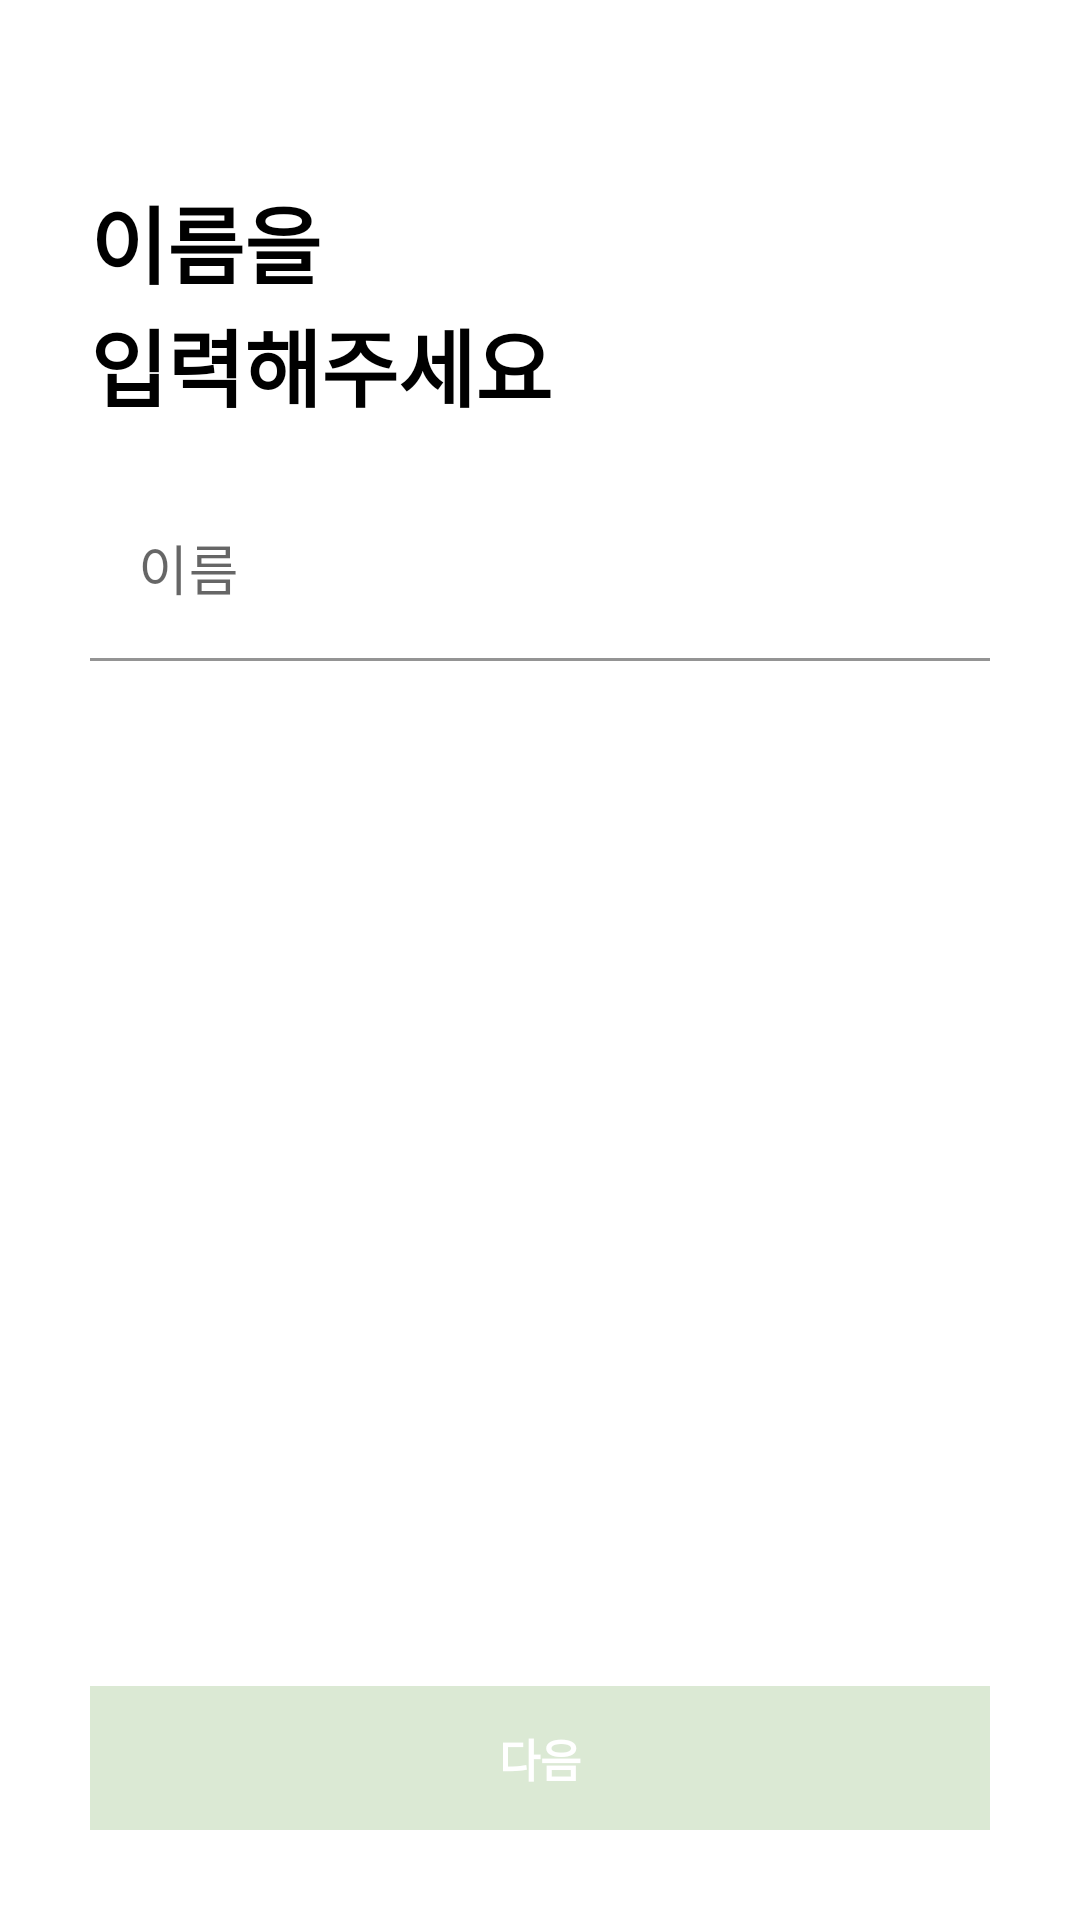

The Android layout XML behind this screen, and the referenced resources:
<!-- AndroidManifest.xml: application theme Theme.OreumMark -->
<!-- res/layout/activity_join_form.xml -->
<?xml version="1.0" encoding="utf-8"?>
<androidx.constraintlayout.widget.ConstraintLayout xmlns:android="http://schemas.android.com/apk/res/android"
    xmlns:app="http://schemas.android.com/apk/res-auto"
    xmlns:tools="http://schemas.android.com/tools"
    android:layout_width="match_parent"
    android:layout_height="match_parent"
    android:background="@color/white">

    <ImageView
        android:id="@+id/join_form_back"
        android:layout_width="wrap_content"
        android:layout_height="wrap_content"
        android:layout_marginStart="@dimen/join_form_margin"
        android:layout_marginTop="@dimen/join_form_margin"
        android:src="@drawable/ic_back"
        app:layout_constraintStart_toStartOf="parent"
        app:layout_constraintTop_toTopOf="parent"
        tools:ignore="ContentDescription" />

    <TextView
        android:id="@+id/join_form_title_top"
        android:layout_width="wrap_content"
        android:layout_height="wrap_content"
        android:layout_marginTop="@dimen/join_form_margin"
        android:text="@string/join_form_title_first_top"
        android:textColor="@color/black"
        android:textSize="@dimen/join_form_title_size"
        android:textStyle="bold"
        app:layout_constraintStart_toStartOf="@+id/join_form_back"
        app:layout_constraintTop_toBottomOf="@+id/join_form_back" />

    <TextView
        android:id="@+id/join_form_title_bottom"
        android:layout_width="wrap_content"
        android:layout_height="wrap_content"
        android:text="@string/join_form_title_first_bottom"
        android:textColor="@color/black"
        android:textSize="@dimen/join_form_title_size"
        android:textStyle="bold"
        app:layout_constraintStart_toStartOf="@+id/join_form_title_top"
        app:layout_constraintTop_toBottomOf="@+id/join_form_title_top" />

    <androidx.core.widget.NestedScrollView
        android:layout_width="match_parent"
        android:layout_height="0dp"
        android:layout_marginHorizontal="@dimen/join_form_margin"
        app:layout_constraintBottom_toBottomOf="parent"
        app:layout_constraintEnd_toEndOf="parent"
        app:layout_constraintStart_toStartOf="parent"
        app:layout_constraintTop_toBottomOf="@+id/join_form_title_bottom">

        <LinearLayout
            android:id="@+id/linearLayout"
            android:layout_width="match_parent"
            android:layout_height="match_parent"
            android:orientation="vertical">

            <com.google.android.material.textfield.TextInputLayout
                android:id="@+id/join_form_layout_nickname"
                android:layout_width="match_parent"
                android:layout_height="wrap_content"
                android:layout_marginTop="@dimen/join_form_layout_margin_top"
                android:hint="@string/hint_nickname"
                android:visibility="gone"
                app:errorEnabled="true">

                <com.google.android.material.textfield.TextInputEditText
                    android:id="@+id/join_form_edt_nickname"
                    android:layout_width="match_parent"
                    android:layout_height="wrap_content"
                    android:background="@android:color/transparent"
                    android:inputType="text"
                    android:maxLines="1"
                    android:textSize="@dimen/join_form_edittext_size" />
            </com.google.android.material.textfield.TextInputLayout>

            <com.google.android.material.textfield.TextInputLayout
                android:id="@+id/join_form_layout_password_check"
                android:layout_width="match_parent"
                android:layout_height="wrap_content"
                android:layout_marginTop="@dimen/join_form_layout_margin_top"
                android:hint="@string/hint_password_check"
                android:visibility="gone"
                app:errorEnabled="true">

                <com.google.android.material.textfield.TextInputEditText
                    android:id="@+id/join_form_edt_password_check"
                    android:layout_width="match_parent"
                    android:layout_height="wrap_content"
                    android:background="@android:color/transparent"
                    android:inputType="textPassword"
                    android:maxLines="1"
                    android:textSize="@dimen/join_form_edittext_size" />
            </com.google.android.material.textfield.TextInputLayout>

            <com.google.android.material.textfield.TextInputLayout
                android:id="@+id/join_form_layout_password"
                android:layout_width="match_parent"
                android:layout_height="wrap_content"
                android:layout_marginTop="@dimen/join_form_layout_margin_top"
                android:hint="@string/hint_password"
                android:visibility="gone"
                app:errorEnabled="true">

                <com.google.android.material.textfield.TextInputEditText
                    android:id="@+id/join_form_edt_password"
                    android:layout_width="match_parent"
                    android:layout_height="wrap_content"
                    android:background="@android:color/transparent"
                    android:inputType="textPassword"
                    android:maxLines="1"
                    android:textSize="@dimen/join_form_edittext_size" />
            </com.google.android.material.textfield.TextInputLayout>

            <com.google.android.material.textfield.TextInputLayout
                android:id="@+id/join_form_layout_email"
                android:layout_width="match_parent"
                android:layout_height="wrap_content"
                android:layout_marginTop="@dimen/join_form_layout_margin_top"
                android:hint="@string/hint_email"
                android:visibility="gone"
                app:errorEnabled="true">

                <com.google.android.material.textfield.TextInputEditText
                    android:id="@+id/join_form_edt_email"
                    android:layout_width="match_parent"
                    android:layout_height="wrap_content"
                    android:background="@android:color/transparent"
                    android:inputType="textEmailAddress"
                    android:maxLines="1"
                    android:textSize="@dimen/join_form_edittext_size" />
            </com.google.android.material.textfield.TextInputLayout>

            <com.google.android.material.textfield.TextInputLayout
                android:id="@+id/join_form_layout_name"
                android:layout_width="match_parent"
                android:layout_height="wrap_content"
                android:layout_marginTop="@dimen/join_form_layout_margin_top"
                android:hint="@string/hint_name"
                android:visibility="visible"
                app:errorEnabled="true">

                <com.google.android.material.textfield.TextInputEditText
                    android:id="@+id/join_form_edt_name"
                    android:layout_width="match_parent"
                    android:layout_height="wrap_content"
                    android:background="@android:color/transparent"
                    android:inputType="text"
                    android:maxLines="1"
                    android:textSize="@dimen/join_form_edittext_size" />
            </com.google.android.material.textfield.TextInputLayout>

        </LinearLayout>
    </androidx.core.widget.NestedScrollView>

    <androidx.appcompat.widget.AppCompatButton
        android:id="@+id/join_btn_next"
        android:layout_width="match_parent"
        android:layout_height="wrap_content"
        android:layout_marginHorizontal="@dimen/join_form_margin"
        android:layout_marginBottom="@dimen/join_form_margin"
        android:background="@drawable/background_btn_next"
        android:enabled="false"
        android:outlineProvider="none"
        android:text="@string/join_form_btn_next"
        android:textColor="@color/white"
        android:textSize="@dimen/join_form_btn_text_size"
        android:textStyle="bold"
        app:layout_constraintBottom_toBottomOf="parent" />

</androidx.constraintlayout.widget.ConstraintLayout>
<!-- resources referenced by this layout -->
<resources>
  <color name="black">#FF000000</color>
  <color name="white">#FFFFFFFF</color>
  <dimen name="join_form_btn_text_size">15sp</dimen>
  <dimen name="join_form_edittext_size">18sp</dimen>
  <dimen name="join_form_layout_margin_top">20dp</dimen>
  <dimen name="join_form_margin">30dp</dimen>
  <dimen name="join_form_title_size">28sp</dimen>
  <!-- drawable background_btn_next (drawable-v24) -->
  <?xml version="1.0" encoding="utf-8"?>
  <selector xmlns:android="http://schemas.android.com/apk/res/android">
      <item
          android:state_enabled="true"
          android:drawable="@color/green_middle">
      </item>
      <item
          android:state_enabled="false"
          android:drawable="@color/green_middle_false">
      </item>
  </selector>
  <string name="hint_email">이메일</string>
  <string name="hint_name">이름</string>
  <string name="hint_nickname">닉네임</string>
  <string name="hint_password">비밀번호</string>
  <string name="hint_password_check">비밀번호 확인</string>
  <string name="join_form_btn_next">다음</string>
  <string name="join_form_title_first_bottom">입력해주세요</string>
  <string name="join_form_title_first_top">이름을</string>
  <style name="Theme.OreumMark" parent="Theme.MaterialComponents.Light.NoActionBar">
          
          <item name="colorPrimary">@color/green_middle</item>
          <item name="colorPrimaryVariant">@color/green_dark</item>
          <item name="colorOnPrimary">@color/white</item>
          
          <item name="colorSecondary">@color/green_light</item>
          <item name="colorSecondaryVariant">@color/green_middle</item>
          <item name="colorOnSecondary">@color/black</item>
          
          <item name="android:statusBarColor">@color/green_middle</item>
          
      </style>
  <color name="green_middle">#3F8C1B</color>
  <color name="green_middle_false">#303F8C1B</color>
  <color name="green_dark">#104009</color>
  <color name="green_light">#8CBF1F</color>
</resources>
